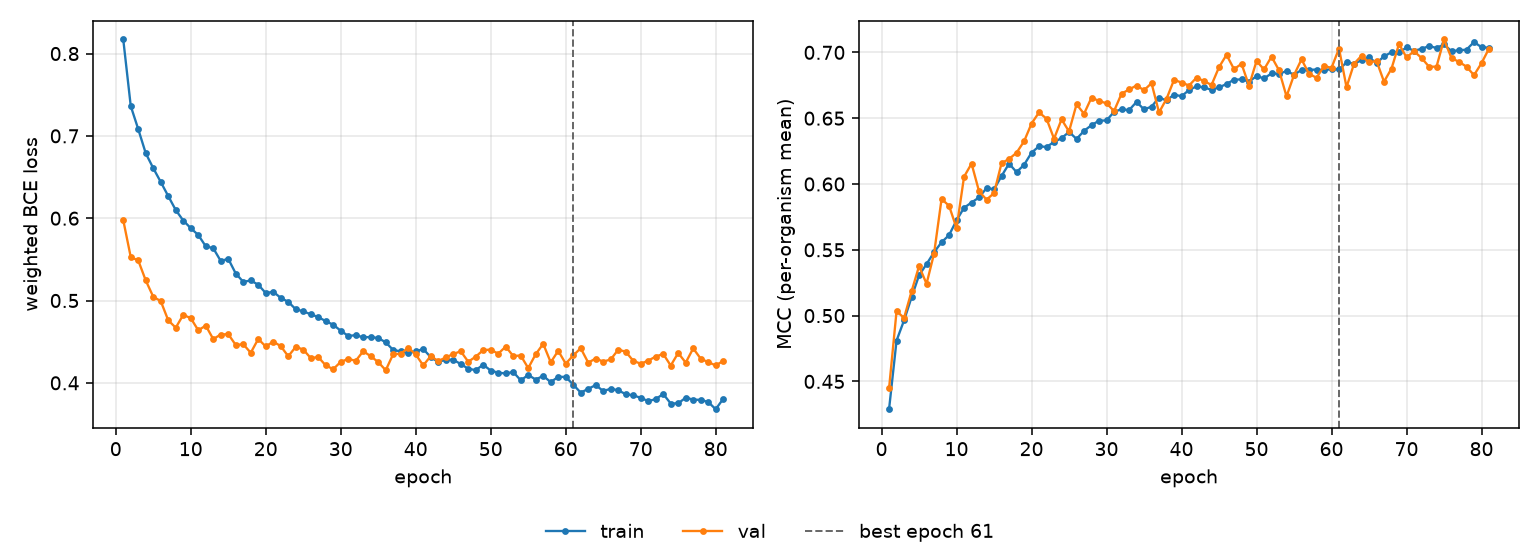

The data file committed next to this chart (first rows):
epoch, tr_loss, vl_loss, tr_mcc, vl_mcc, is_best
1, 0.8171, 0.5976, 0.4289, 0.4447, False
2, 0.7362, 0.5527, 0.481, 0.5034, False
3, 0.7081, 0.5487, 0.4964, 0.4982, False
4, 0.6789, 0.5244, 0.5139, 0.5184, False
5, 0.6608, 0.5046, 0.5306, 0.5376, False
6, 0.644, 0.4993, 0.5391, 0.5242, False
7, 0.6268, 0.4759, 0.5482, 0.5471, False
8, 0.6099, 0.467, 0.5557, 0.5886, False
9, 0.5972, 0.4826, 0.5611, 0.5835, False
10, 0.5879, 0.4786, 0.5724, 0.5664, False
11, 0.5796, 0.4638, 0.582, 0.6055, False
12, 0.5659, 0.4695, 0.5859, 0.6155, False
13, 0.5636, 0.4531, 0.5898, 0.5944, False
14, 0.548, 0.4587, 0.5969, 0.5881, False
15, 0.5507, 0.4592, 0.596, 0.5931, False
16, 0.5328, 0.446, 0.606, 0.6158, False
17, 0.5227, 0.4469, 0.6155, 0.619, False
18, 0.5243, 0.4365, 0.609, 0.6237, False
19, 0.5192, 0.4533, 0.6145, 0.6324, False
20, 0.5091, 0.4442, 0.6238, 0.6459, False
21, 0.5106, 0.4501, 0.6287, 0.6544, False
22, 0.5032, 0.4446, 0.6281, 0.6496, False
23, 0.4984, 0.4323, 0.632, 0.6344, False
24, 0.4894, 0.4437, 0.6348, 0.6491, False
25, 0.4869, 0.4405, 0.6396, 0.6399, False
26, 0.4833, 0.4301, 0.6342, 0.6605, False
27, 0.4799, 0.4313, 0.6404, 0.6533, False
28, 0.4749, 0.4212, 0.6447, 0.6657, False
29, 0.4706, 0.4166, 0.6481, 0.6631, False
30, 0.4633, 0.4255, 0.6483, 0.6613, False
31, 0.457, 0.429, 0.6548, 0.6554, False
32, 0.4579, 0.4268, 0.6568, 0.6686, False
33, 0.4553, 0.4384, 0.6561, 0.6718, False
34, 0.4557, 0.4323, 0.6624, 0.6748, False
35, 0.4544, 0.4252, 0.6566, 0.6713, False
36, 0.4492, 0.4153, 0.6588, 0.6766, False
37, 0.4398, 0.435, 0.6656, 0.6544, False
38, 0.4383, 0.4352, 0.6635, 0.6647, False
39, 0.436, 0.4427, 0.6679, 0.6791, False
40, 0.4382, 0.4345, 0.6666, 0.6771, False
41, 0.4411, 0.4212, 0.6714, 0.6748, False
42, 0.4312, 0.4325, 0.6742, 0.6808, False
43, 0.4253, 0.4264, 0.6734, 0.6782, False
44, 0.4282, 0.4309, 0.6715, 0.6752, False
45, 0.4281, 0.435, 0.6734, 0.6888, False
46, 0.4228, 0.4384, 0.6759, 0.6982, False
47, 0.4172, 0.4257, 0.6793, 0.6872, False
48, 0.4154, 0.4318, 0.6794, 0.6913, False
49, 0.4221, 0.4398, 0.6778, 0.6747, False
50, 0.4149, 0.4403, 0.6819, 0.6934, False
51, 0.4124, 0.4354, 0.6803, 0.687, False
52, 0.4114, 0.444, 0.684, 0.6967, False
53, 0.4132, 0.4326, 0.6837, 0.6864, False
54, 0.4031, 0.4332, 0.6858, 0.6666, False
55, 0.4095, 0.4179, 0.6831, 0.6828, False
56, 0.404, 0.4348, 0.6866, 0.6947, False
57, 0.4085, 0.4474, 0.6867, 0.6837, False
58, 0.4008, 0.4249, 0.6869, 0.6807, False
59, 0.4074, 0.4389, 0.6864, 0.6896, False
60, 0.4071, 0.4233, 0.6874, 0.6883, False
... 21 more rows
